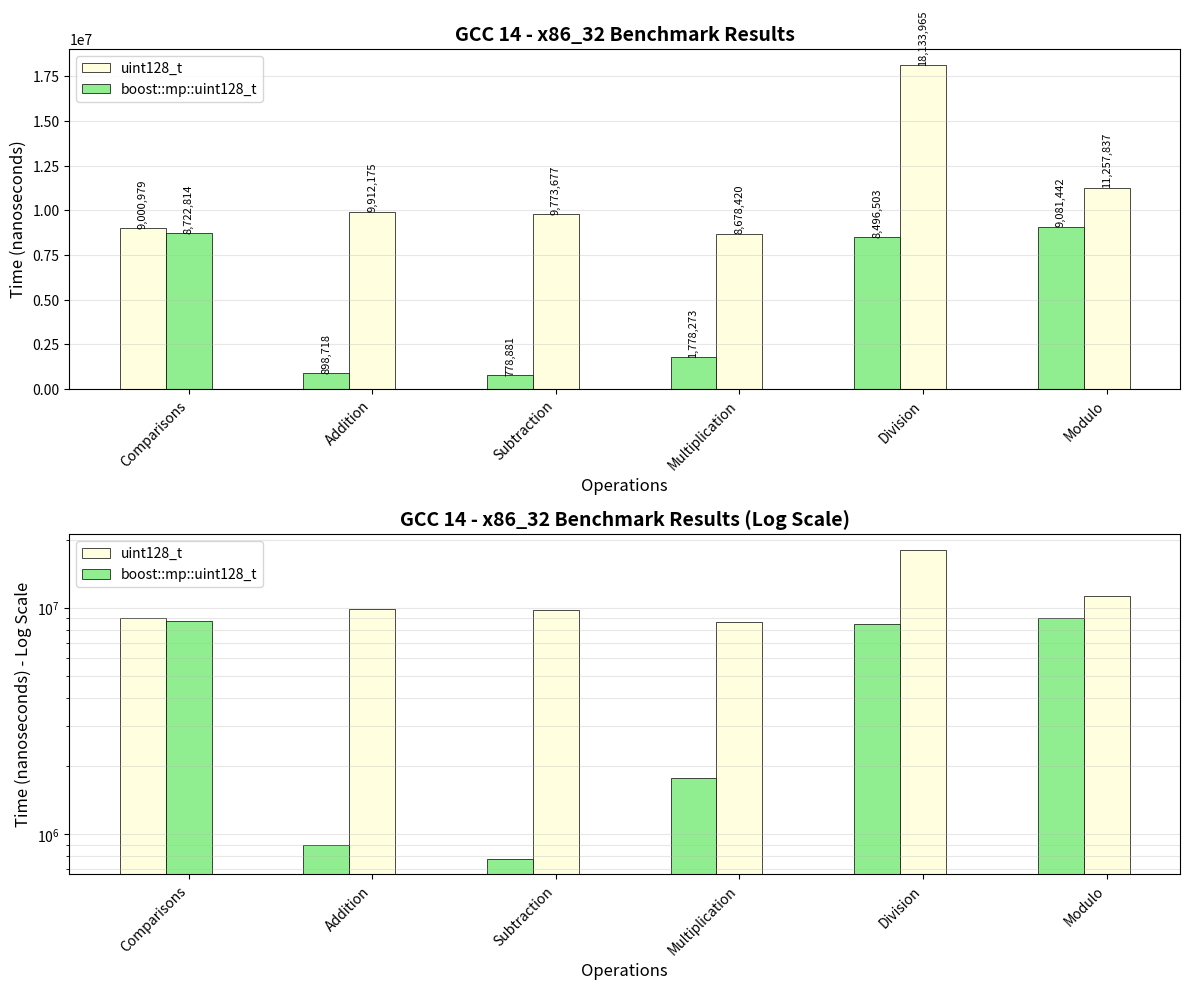
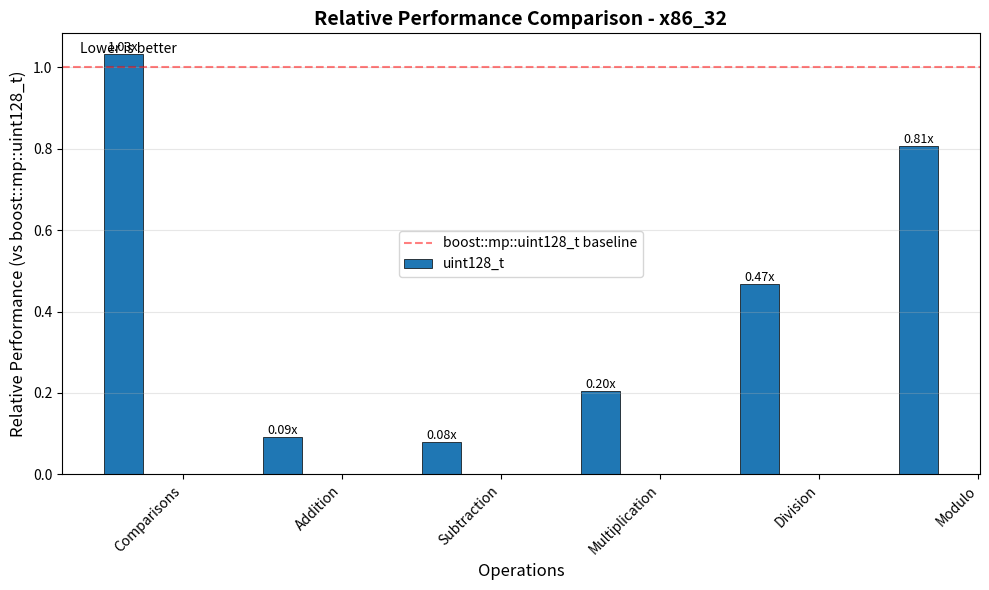

Generate these figures, in order, with matplotlib:
import matplotlib.pyplot as plt
import numpy as np
import pandas as pd

# Linux S390x
data = {
    'Operation': ['Comparisons', 'Addition', 'Subtraction', 'Multiplication', 'Division', 'Modulo'],
    'uint128_t': [9000979, 898718, 778881, 1778273, 8496503, 9081442],
    'boost::mp::uint128_t': [8722814, 9912175, 9773677, 8678420, 18133965, 11257837]
}

df = pd.DataFrame(data)

# Function to determine color based on ranking
def get_colors_by_rank(row):
    values = row[1:].values
    ranks = np.argsort(values) + 1
    colors = []
    for rank in ranks:
        if rank == 1:
            colors.append('#90EE90')  # Light Green - Best
        elif rank == 2:
            colors.append('#FFFFE0')  # Light Yellow - Second
        else:
            colors.append('#FFB6C1')  # Light Red - Third
    return colors

# Create figure with subplots
fig, (ax1, ax2) = plt.subplots(2, 1, figsize=(12, 10))

# Prepare data
operations = df['Operation']
x = np.arange(len(operations))
width = 0.25

# Get implementation names
implementations = df.columns[1:]

# Plot 1: Regular scale bar chart with color coding
for i, (idx, row) in enumerate(df.iterrows()):
    colors = get_colors_by_rank(row)
    for j, impl in enumerate(implementations):
        ax1.bar(x[i] + (j-1)*width, row[impl], width,
                color=colors[j], edgecolor='black', linewidth=0.5,
                label=impl if i == 0 else "")

ax1.set_xlabel('Operations', fontsize=12)
ax1.set_ylabel('Time (nanoseconds)', fontsize=12)
ax1.set_title('GCC 14 - x86_32 Benchmark Results', fontsize=14, fontweight='bold')
ax1.set_xticks(x)
ax1.set_xticklabels(operations, rotation=45, ha='right')
ax1.legend(loc='upper left')
ax1.grid(axis='y', alpha=0.3)

# Add value labels on bars
for i, (idx, row) in enumerate(df.iterrows()):
    for j, impl in enumerate(implementations):
        ax1.text(x[i] + (j-1)*width, row[impl], f'{row[impl]:,}',
                 ha='center', va='bottom', fontsize=8, rotation=90)

# Plot 2: Log scale for better visualization
for i, impl in enumerate(implementations):
    bars = ax2.bar(x + (i-1)*width, df[impl], width, label=impl, edgecolor='black', linewidth=0.5)

    # Color each bar based on its rank within operation
    for j, bar in enumerate(bars):
        operation_values = df.iloc[j, 1:].values
        rank = np.argsort(operation_values).tolist().index(i) + 1
        if rank == 1:
            bar.set_facecolor('#90EE90')
        elif rank == 2:
            bar.set_facecolor('#FFFFE0')
        else:
            bar.set_facecolor('#FFB6C1')

ax2.set_xlabel('Operations', fontsize=12)
ax2.set_ylabel('Time (nanoseconds) - Log Scale', fontsize=12)
ax2.set_title('GCC 14 - x86_32 Benchmark Results (Log Scale)', fontsize=14, fontweight='bold')
ax2.set_yscale('log')
ax2.set_xticks(x)
ax2.set_xticklabels(operations, rotation=45, ha='right')
ax2.legend(loc='upper left')
ax2.grid(axis='y', alpha=0.3, which='both')

plt.tight_layout()
plt.savefig('x86_benchmarks.png', dpi=300, bbox_inches='tight')
plt.show()

# Create a normalized performance chart
fig3, ax3 = plt.subplots(figsize=(10, 6))

# Normalize data relative to boost::mp::uint128_t
normalized_df = df.copy()
for col in implementations:
    normalized_df[col] = df[col] / df['boost::mp::uint128_t']

# Plot normalized bars
for i, impl in enumerate(implementations):
    if impl == 'boost::mp::uint128_t':
        continue  # Skip since it's always 1.0
    bars = ax3.bar(x + (i-1.5)*width, normalized_df[impl], width,
                   label=impl, edgecolor='black', linewidth=0.5)

    # Add value labels
    for j, bar in enumerate(bars):
        height = bar.get_height()
        ax3.text(bar.get_x() + bar.get_width()/2., height,
                 f'{height:.2f}x', ha='center', va='bottom', fontsize=9)

# Add reference line at 1.0
ax3.axhline(y=1.0, color='red', linestyle='--', alpha=0.5, label='boost::mp::uint128_t baseline')

ax3.set_xlabel('Operations', fontsize=12)
ax3.set_ylabel('Relative Performance (vs boost::mp::uint128_t)', fontsize=12)
ax3.set_title('Relative Performance Comparison - x86_32', fontsize=14, fontweight='bold')
ax3.set_xticks(x)
ax3.set_xticklabels(operations, rotation=45, ha='right')
ax3.legend()
ax3.grid(axis='y', alpha=0.3)

# Add interpretation text
ax3.text(0.02, 0.98, 'Lower is better', transform=ax3.transAxes,
         fontsize=10, verticalalignment='top', style='italic')

plt.tight_layout()
plt.savefig('x86_relative_performance.png', dpi=300, bbox_inches='tight')
plt.show()

# Generate summary statistics
print("\nPerformance Summary (x64):")
print("-" * 50)
for impl in implementations:
    if impl == 'unsigned __int128':
        continue
    avg_ratio = normalized_df[impl].mean()
    print(f"{impl}: {avg_ratio:.2f}x average vs unsigned __int128")

print("\nBest performer by operation:")
print("-" * 50)
for i, op in enumerate(operations):
    row_data = df.iloc[i, 1:]
    best_impl = row_data.idxmin()
    best_time = row_data.min()
    print(f"{op}: {best_impl} ({best_time:,} ns)")

